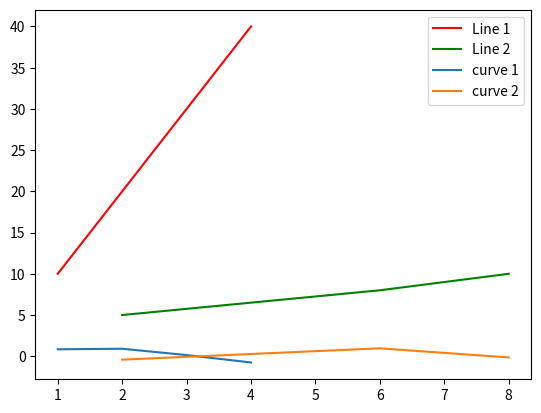

Python code for this plot:
import numpy as np
import matplotlib.pyplot as plt
 
x = np.array([1,2,3,4])
y = np.array([10,20,30,40])

a=np.array([2,6,8])
b=np.array([5,8,10])

plt.plot(x, y, color ="red",label="Line 1")
plt.plot(a,b,color="green",label="Line 2")
plt.plot(x, np.sin(x), label = "curve 1")
plt.plot(a, np.cos(a), label = "curve 2")
plt.legend()
plt.show()
